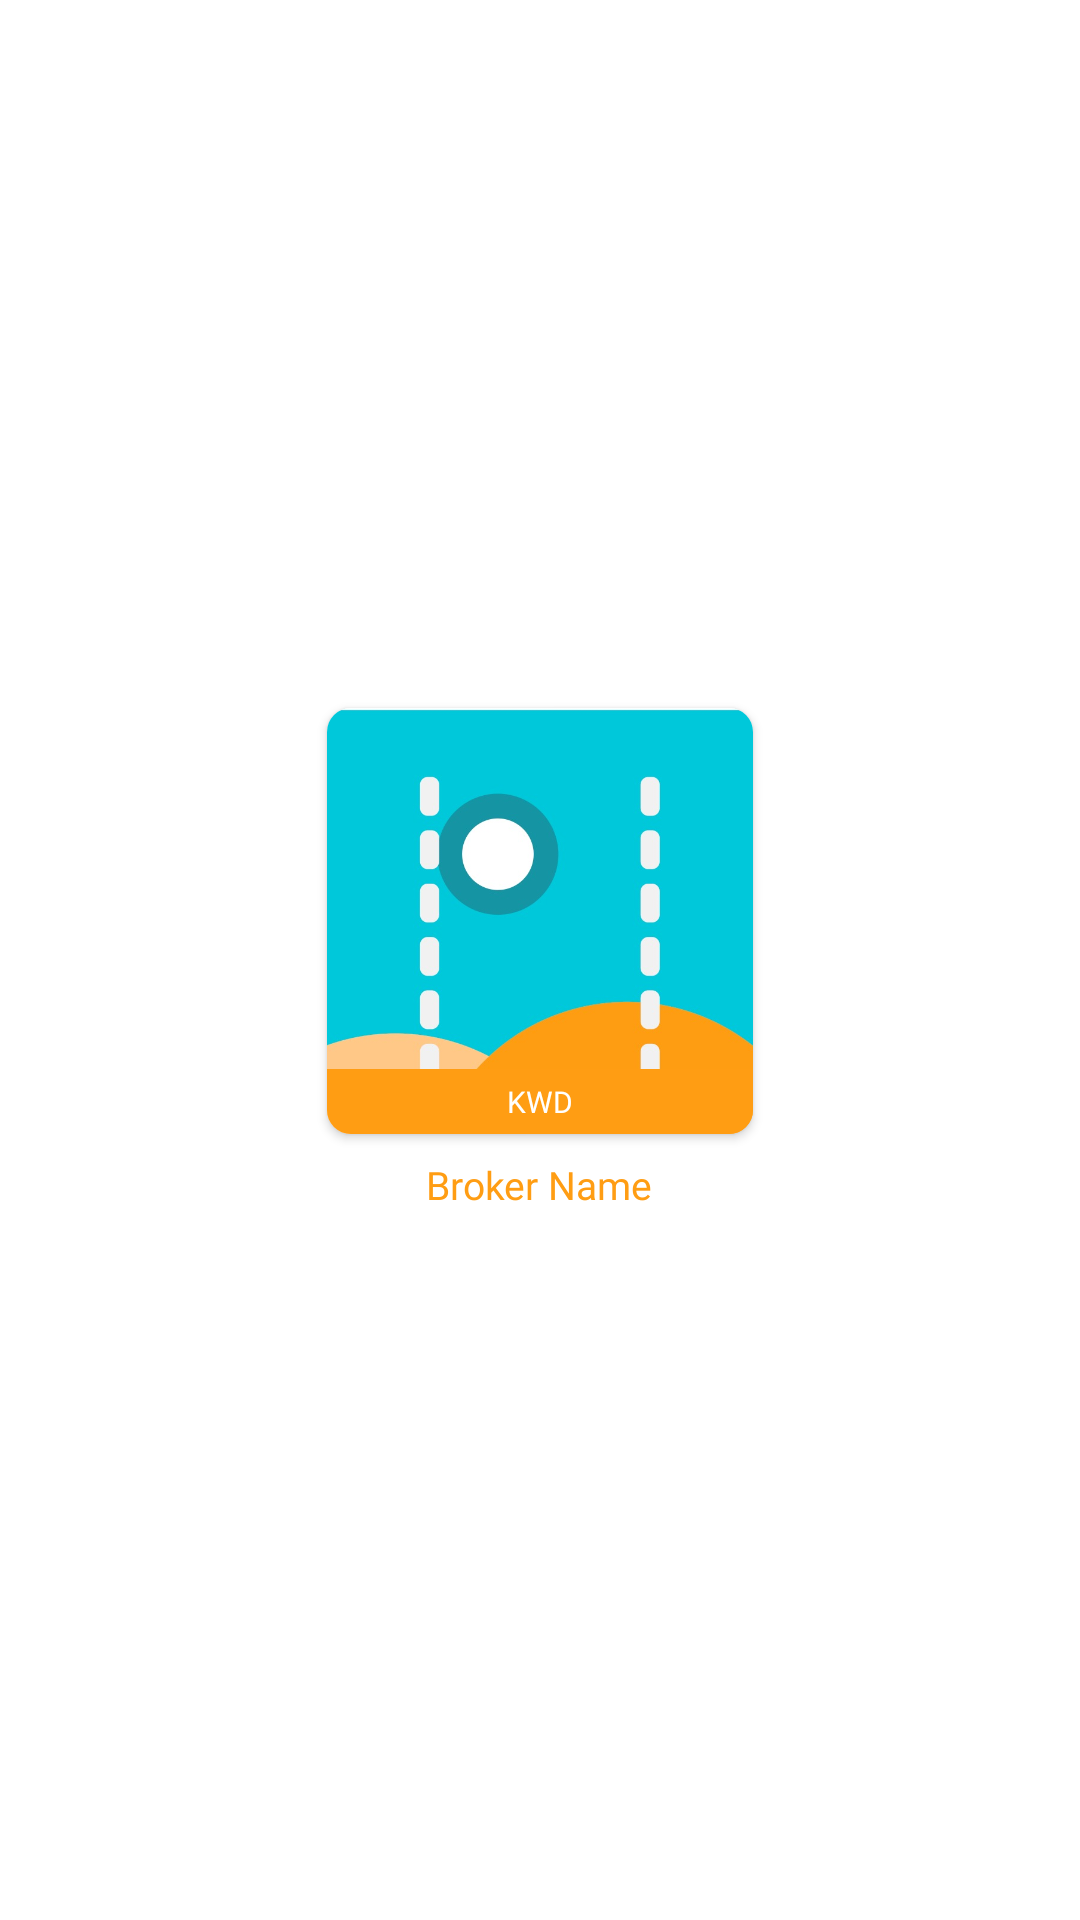

Layout XML and referenced resources for this Android screen:
<!-- AndroidManifest.xml: application theme Theme.Bai3aWshrwa -->
<!-- res/layout/profile_product_item.xml -->
<?xml version="1.0" encoding="utf-8"?>
<LinearLayout xmlns:android="http://schemas.android.com/apk/res/android"
    xmlns:app="http://schemas.android.com/apk/res-auto"
    android:layout_width="match_parent"
    android:layout_height="180dp"
    android:layout_margin="8dp"
    android:background="@color/white"
    android:gravity="center"
    android:orientation="vertical">

    <androidx.cardview.widget.CardView
        android:id="@+id/card"
        android:layout_width="142dp"
        android:layout_height="142dp"
        app:cardCornerRadius="8dp"
        app:layout_constraintEnd_toEndOf="parent"
        app:layout_constraintStart_toStartOf="parent"
        app:layout_constraintTop_toTopOf="parent">

        <androidx.constraintlayout.widget.ConstraintLayout
            android:layout_width="match_parent"
            android:layout_height="match_parent">

            <ImageView
                android:id="@+id/imgProfileProductImage"
                android:layout_width="match_parent"
                android:layout_height="match_parent"
                android:scaleType="centerCrop"
                android:src="@drawable/product_placeholder" />

            <TextView
                android:id="@+id/tvPrice"
                android:layout_width="match_parent"
                android:layout_height="wrap_content"
                android:background="@color/colorAccent"
                android:fontFamily="@font/app_font"
                android:text="@string/dollar"
                android:textAlignment="center"
                android:textColor="@color/white"
                android:padding="4dp"
                android:textSize="10sp"
                app:layout_constraintBottom_toBottomOf="parent"
                app:layout_constraintEnd_toEndOf="parent"
                app:layout_constraintStart_toStartOf="parent" />

        </androidx.constraintlayout.widget.ConstraintLayout>
    </androidx.cardview.widget.CardView>

    <TextView
        android:id="@+id/tvProfileProductName"
        android:layout_width="wrap_content"
        android:layout_height="wrap_content"
        android:layout_marginTop="8dp"
        android:ellipsize="end"
        android:fontFamily="@font/app_font"
        android:maxLength="25"
        android:maxLines="1"
        android:text="Broker Name"
        android:textAlignment="center"
        android:textColor="@color/colorAccent"
        android:textSize="13sp"
        app:layout_constraintEnd_toEndOf="parent"
        app:layout_constraintStart_toStartOf="parent"
        app:layout_constraintTop_toBottomOf="@id/card" />

</LinearLayout>
<!-- resources referenced by this layout -->
<resources>
  <color name="colorAccent">#FF9D13</color>
  <color name="white">#FFFFFFFF</color>
  <!-- drawable product_placeholder: jpeg bitmap (drawable, 26939 bytes) -->
  <string name="dollar">KWD</string>
  <style name="Theme.Bai3aWshrwa" parent="Theme.MaterialComponents.DayNight.NoActionBar">
          
          <item name="colorPrimary">@color/colorPrimary</item>
          <item name="colorPrimaryVariant">@color/colorPrimaryDark</item>
          <item name="colorOnPrimary">@color/white</item>
          
          <item name="colorSecondary">@color/colorPrimary</item>
          <item name="colorSecondaryVariant">@color/colorPrimaryDark</item>
          <item name="colorOnSecondary">@color/white</item>
          <item name="android:statusBarColor" tools:targetApi="l">@color/colorPrimary</item>
      </style>
  <color name="colorPrimary">#00C8DB</color>
  <color name="colorPrimaryDark">#00C8DB</color>
</resources>
